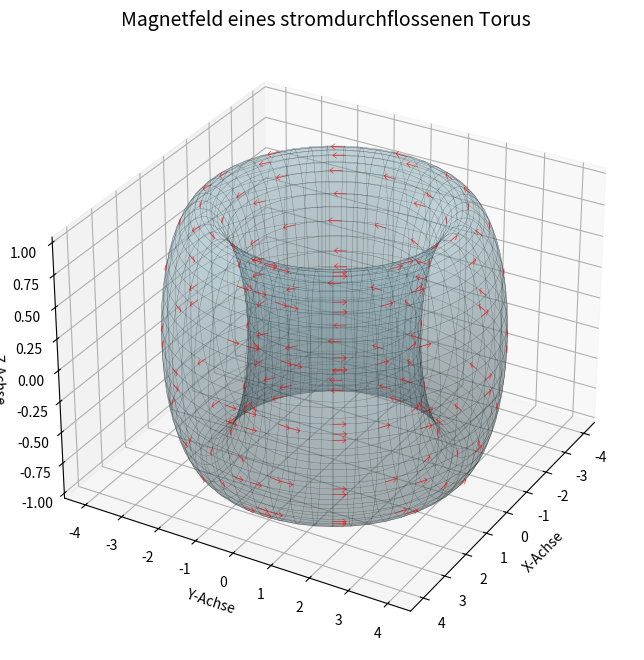

Here is the Python script that generated this plot:
import numpy as np
import matplotlib.pyplot as plt
from mpl_toolkits.mplot3d import Axes3D

# Parameter
R_major = 3  # Haupt-Radius des Torus (Abstand zur Torusmitte)
R_minor = 1  # Kleiner Radius des Torus (Querschnitt)
mu_0 = 4 * np.pi * 1e-7  # Magnetische Permeabilität
I = 10  # Strom durch den Draht
N = 100  # Anzahl der Windungen (für die Spule)

# Meshgrid für Torus-Koordinaten
theta = np.linspace(0, 2 * np.pi, 50)  # Winkel um die Hauptachse (Torusring)
phi = np.linspace(0, 2 * np.pi, 50)    # Winkel im Querschnitt (kleiner Radius)
theta, phi = np.meshgrid(theta, phi)

# Torus-Koordinaten
x = (R_major + R_minor * np.cos(phi)) * np.cos(theta)
y = (R_major + R_minor * np.cos(phi)) * np.sin(theta)
z = R_minor * np.sin(phi)

# Magnetfeld im Inneren des Torus (vereinfachtes Modell)
B_theta = (mu_0 * N * I) / (2 * np.pi * (R_major + R_minor * np.cos(phi)))

# Magnetfeld-Komponenten in 3D
Bx = -B_theta * np.sin(theta)
By = B_theta * np.cos(theta)
Bz = np.zeros_like(Bx)  # In der einfachen Darstellung keine z-Komponente

# Reduzierung der Dichte für das Plotten der Vektoren
step = 4  # Schrittweite für reduzierte Darstellung
x_sparse = x[::step, ::step]
y_sparse = y[::step, ::step]
z_sparse = z[::step, ::step]
Bx_sparse = Bx[::step, ::step]
By_sparse = By[::step, ::step]
Bz_sparse = Bz[::step, ::step]

# Plot
fig = plt.figure(figsize=(10, 8))
ax = fig.add_subplot(111, projection='3d')

# Torusfläche (zur Orientierung)
ax.plot_surface(x, y, z, color='lightblue', alpha=0.3, edgecolor='k', linewidth=0.2)

# Magnetfeldlinien
ax.quiver(
    x_sparse, y_sparse, z_sparse, 
    Bx_sparse, By_sparse, Bz_sparse, 
    length=0.3, color='red', normalize=True, linewidth=0.5, alpha=0.7
)

# Achsen und Ansicht
ax.set_title("Magnetfeld eines stromdurchflossenen Torus", fontsize=14)
ax.set_xlabel("X-Achse")
ax.set_ylabel("Y-Achse")
ax.set_zlabel("Z-Achse")
ax.view_init(elev=30, azim=30)
plt.show()
